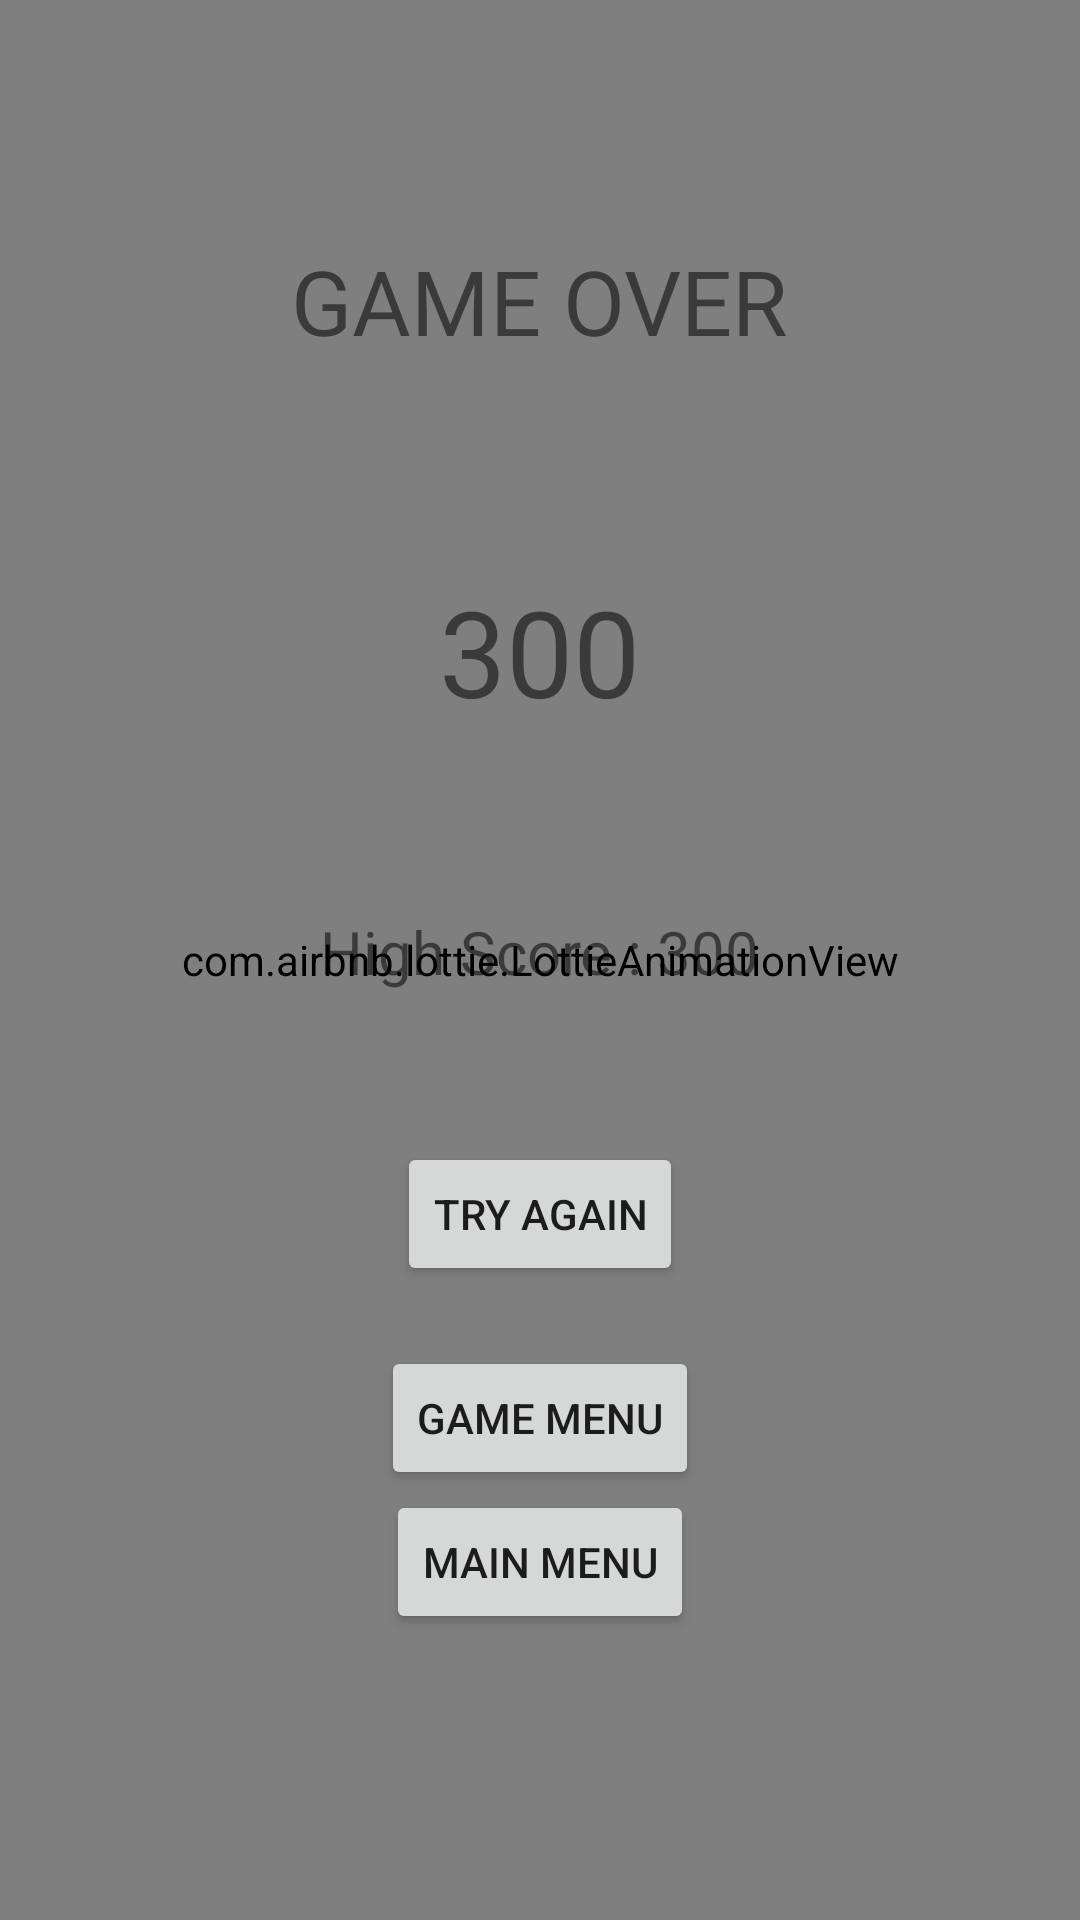

Write the Android layout XML for this screen, with the resource values it uses.
<!-- AndroidManifest.xml: application theme Theme.Summer_Project -->
<!-- res/layout/activity_end_easy1.xml -->
<?xml version="1.0" encoding="utf-8"?>
<RelativeLayout xmlns:android="http://schemas.android.com/apk/res/android"
    xmlns:app="http://schemas.android.com/apk/res-auto"
    xmlns:tools="http://schemas.android.com/tools"
    android:layout_width="match_parent"
    android:layout_height="match_parent"
    tools:context=".EndEasy1Activity">

    <com.airbnb.lottie.LottieAnimationView
        android:id="@+id/foody_fish_background"
        android:layout_width="match_parent"
        android:layout_height="match_parent"
        android:scaleType="centerCrop"
        app:lottie_autoPlay="true"
        app:lottie_loop="true"
        app:lottie_rawRes="@raw/foody_fish_background"
        tools:ignore="ImageContrastCheck" />

    <TextView
        android:id="@+id/game_over_text"
        android:layout_width="wrap_content"
        android:layout_height="wrap_content"
        android:layout_centerHorizontal="true"
        android:layout_marginTop="80dp"
        android:text="@string/game_over_title"
        android:textSize="30sp" />
    <TextView
        android:layout_below="@+id/game_over_text"
        android:layout_centerInParent="true"
        android:id="@+id/final_score"
        android:layout_width="wrap_content"
        android:layout_height="wrap_content"
        android:text="@string/final_score"
        android:textSize="40sp"
        android:layout_marginTop="70dp"/>

    <TextView
        android:id="@+id/high_score1"
        android:layout_width="wrap_content"
        android:layout_height="wrap_content"
        android:layout_below="@+id/final_score"
        android:layout_centerInParent="true"
        android:layout_marginTop="60dp"
        android:text="@string/high_score"
        android:textSize="20sp" />
    <Button
        android:layout_below="@+id/high_score1"
        android:layout_centerInParent="true"
        android:id="@+id/retry_button_easy"
        android:layout_width="wrap_content"
        android:layout_height="wrap_content"
        android:text="@string/try_again"
        android:layout_marginTop="50dp"
        />
    <Button
        android:layout_below="@+id/retry_button_easy"
        android:layout_centerInParent="true"
        android:id="@+id/game_button_easy"
        android:layout_width="wrap_content"
        android:layout_height="wrap_content"
        android:text="@string/game_menu"
        android:layout_marginTop="20dp"/>
    <Button
        android:layout_below="@+id/game_button_easy"
        android:layout_centerInParent="true"
        android:id="@+id/menu_button_easy"
        android:layout_width="wrap_content"
        android:layout_height="wrap_content"
        android:text="@string/main_menu"/>


</RelativeLayout>
<!-- resources referenced by this layout -->
<resources>
  <string name="final_score">300</string>
  <string name="game_menu">game menu</string>
  <string name="game_over_title">GAME OVER</string>
  <string name="high_score">High Score : 300</string>
  <string name="main_menu">main menu</string>
  <string name="try_again">try again</string>
  <style name="Theme.Summer_Project" parent="Theme.MaterialComponents.DayNight.NoActionBar">
          
          <item name="colorPrimary">@color/purple_500</item>
          <item name="colorPrimaryVariant">@color/purple_700</item>
          <item name="colorOnPrimary">@color/white</item>
          
          <item name="colorSecondary">@color/teal_200</item>
          <item name="colorSecondaryVariant">@color/teal_700</item>
          <item name="colorOnSecondary">@color/black</item>
          
          <item name="android:statusBarColor" tools:targetApi="l">?attr/colorPrimaryVariant</item>
          
      </style>
  <color name="purple_500">#FF6200EE</color>
  <color name="purple_700">#FF3700B3</color>
  <color name="white">#FFFFFFFF</color>
  <color name="teal_200">#FF03DAC5</color>
  <color name="teal_700">#FF018786</color>
  <color name="black">#FF000000</color>
</resources>
